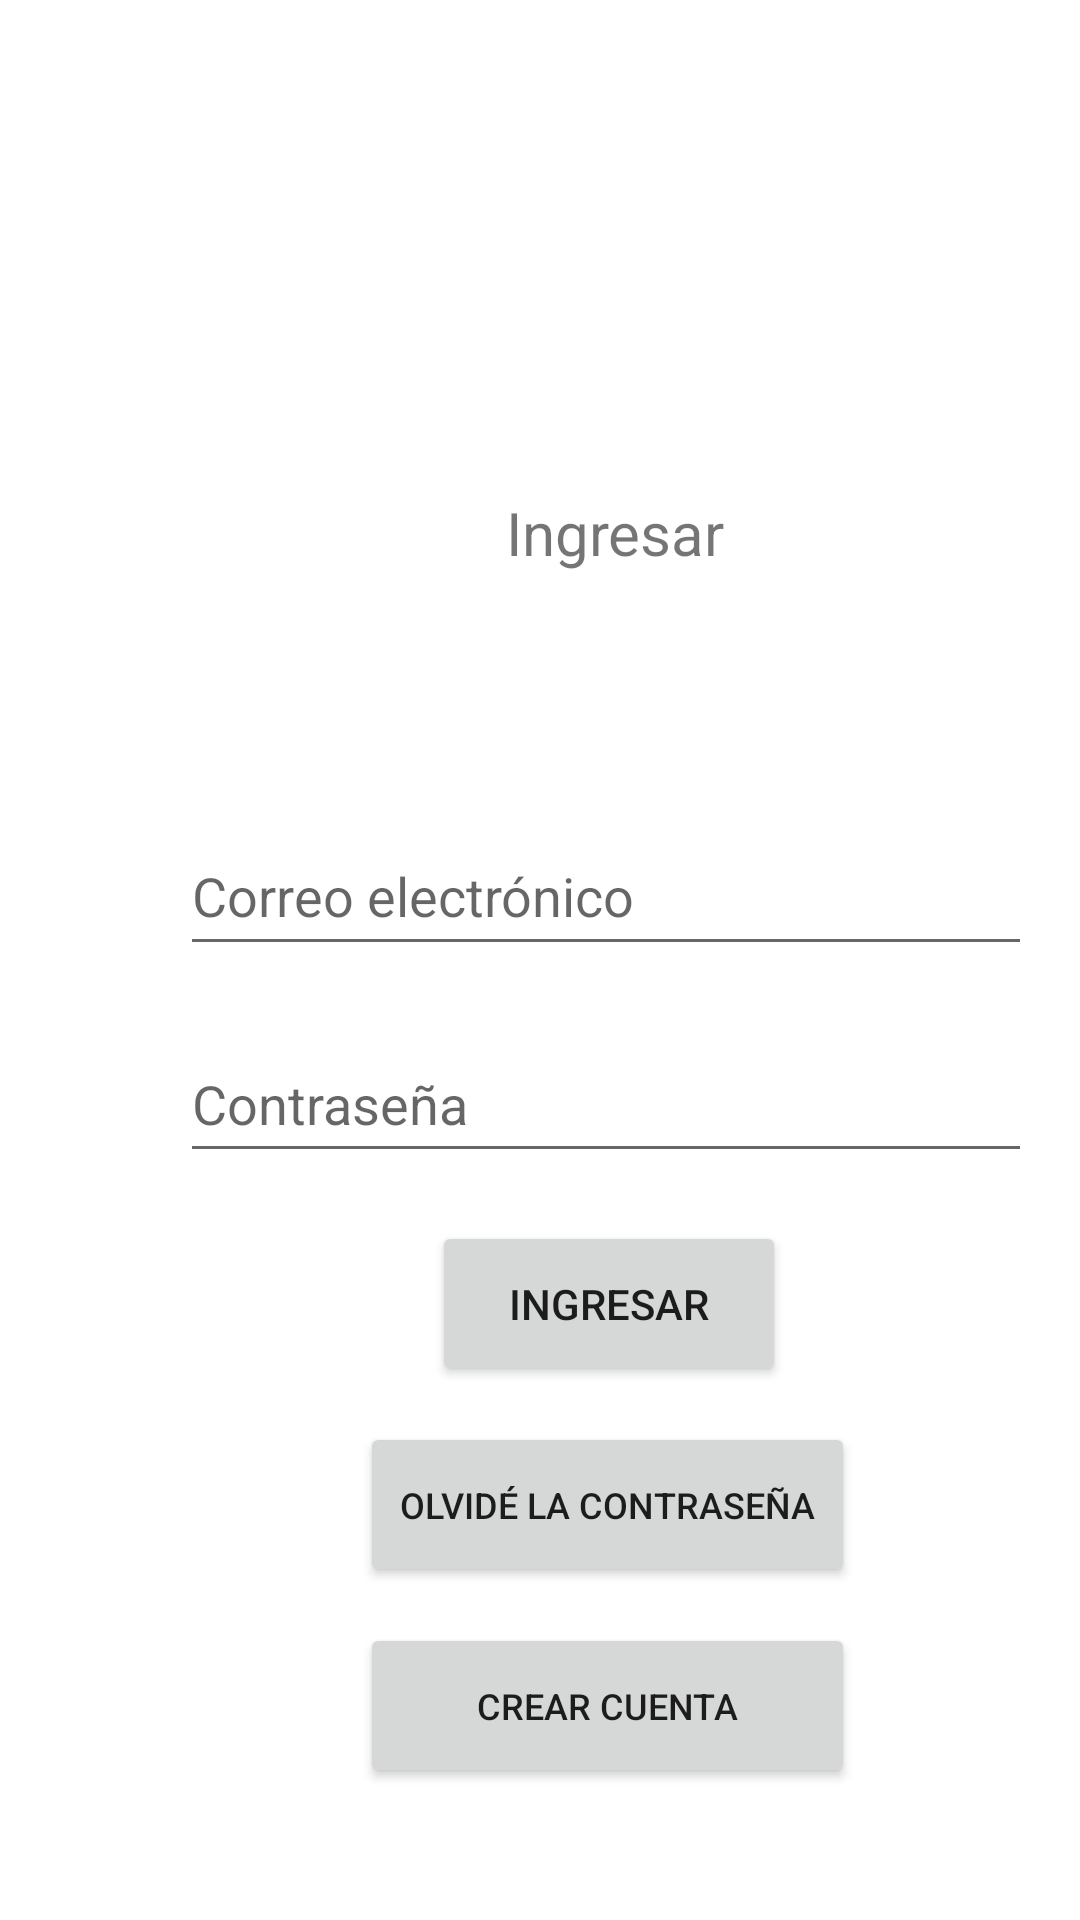

The Android layout XML behind this screen, and the referenced resources:
<!-- AndroidManifest.xml: application theme Theme.Firebase11 -->
<!-- res/layout/activity_main.xml -->
<?xml version="1.0" encoding="utf-8"?>
<androidx.constraintlayout.widget.ConstraintLayout xmlns:android="http://schemas.android.com/apk/res/android"
    xmlns:app="http://schemas.android.com/apk/res-auto"
    xmlns:tools="http://schemas.android.com/tools"
    android:layout_width="match_parent"
    android:layout_height="match_parent"
    tools:context=".MainActivity">

    <TextView
        android:id="@+id/textView"
        android:layout_width="186dp"
        android:layout_height="52dp"
        android:layout_marginStart="112dp"
        android:layout_marginTop="164dp"
        android:text="@string/tv1"
        android:textAlignment="center"
        android:textSize="20sp"
        app:layout_constraintStart_toStartOf="parent"
        app:layout_constraintTop_toTopOf="parent" />

    <EditText
        android:id="@+id/et_mail"
        android:layout_width="284dp"
        android:layout_height="50dp"
        android:layout_marginStart="60dp"
        android:layout_marginTop="56dp"
        android:autofillHints=""
        android:ems="10"
        android:hint="@string/mail"
        android:inputType="textEmailAddress"
        app:layout_constraintStart_toStartOf="parent"
        app:layout_constraintTop_toBottomOf="@+id/textView"
        tools:ignore="TextContrastCheck" />

    <EditText
        android:id="@+id/et_pass"
        android:layout_width="284dp"
        android:layout_height="49dp"
        android:layout_marginStart="60dp"
        android:layout_marginTop="20dp"
        android:autofillHints=""
        android:ems="10"
        android:hint="@string/pass"
        android:inputType="textPassword"
        app:layout_constraintStart_toStartOf="parent"
        app:layout_constraintTop_toBottomOf="@+id/et_mail"
        tools:ignore="TextContrastCheck" />

    <Button
        android:id="@+id/btn"
        android:layout_width="118dp"
        android:layout_height="55dp"
        android:layout_marginStart="144dp"
        android:layout_marginTop="16dp"
        android:text="@string/button"
        app:layout_constraintStart_toStartOf="parent"
        app:layout_constraintTop_toBottomOf="@+id/et_pass"
        tools:ignore="DuplicateSpeakableTextCheck" />

    <Button
        android:id="@+id/btn2"
        android:layout_width="165dp"
        android:layout_height="55dp"
        android:layout_marginStart="120dp"
        android:layout_marginTop="12dp"
        android:text="@string/button2"
        android:textSize="12sp"
        app:layout_constraintStart_toStartOf="parent"
        app:layout_constraintTop_toBottomOf="@+id/btn" />

    <Button
        android:id="@+id/btn3"
        android:layout_width="165dp"
        android:layout_height="55dp"
        android:layout_marginStart="120dp"
        android:layout_marginTop="12dp"
        android:onClick="CrearCuenta"
        android:text="@string/button3"
        android:textSize="12sp"
        app:layout_constraintStart_toStartOf="parent"
        app:layout_constraintTop_toBottomOf="@+id/btn2" />
</androidx.constraintlayout.widget.ConstraintLayout>
<!-- resources referenced by this layout -->
<resources>
  <string name="button">Ingresar</string>
  <string name="button2">Olvidé la contraseña</string>
  <string name="button3">Crear cuenta</string>
  <string name="mail">Correo electrónico</string>
  <string name="pass">Contraseña</string>
  <string name="tv1">Ingresar</string>
  <style name="Theme.Firebase11" parent="Theme.MaterialComponents.DayNight.DarkActionBar">
          
          <item name="colorPrimary">@color/purple_500</item>
          <item name="colorPrimaryVariant">@color/purple_700</item>
          <item name="colorOnPrimary">@color/white</item>
          
          <item name="colorSecondary">@color/teal_200</item>
          <item name="colorSecondaryVariant">@color/teal_700</item>
          <item name="colorOnSecondary">@color/black</item>
          
          <item name="android:statusBarColor">?attr/colorPrimaryVariant</item>
          
      </style>
  <!-- not gathered from this repository: default colours our renderer supplied (Android Studio template values) -->
  <color name="purple_500">#FF6200EE</color>
  <color name="purple_700">#FF3700B3</color>
  <color name="teal_200">#FF03DAC5</color>
  <color name="teal_700">#FF018786</color>
  <color name="black">#FF000000</color>
  <color name="white">#FFFFFFFF</color>
</resources>
